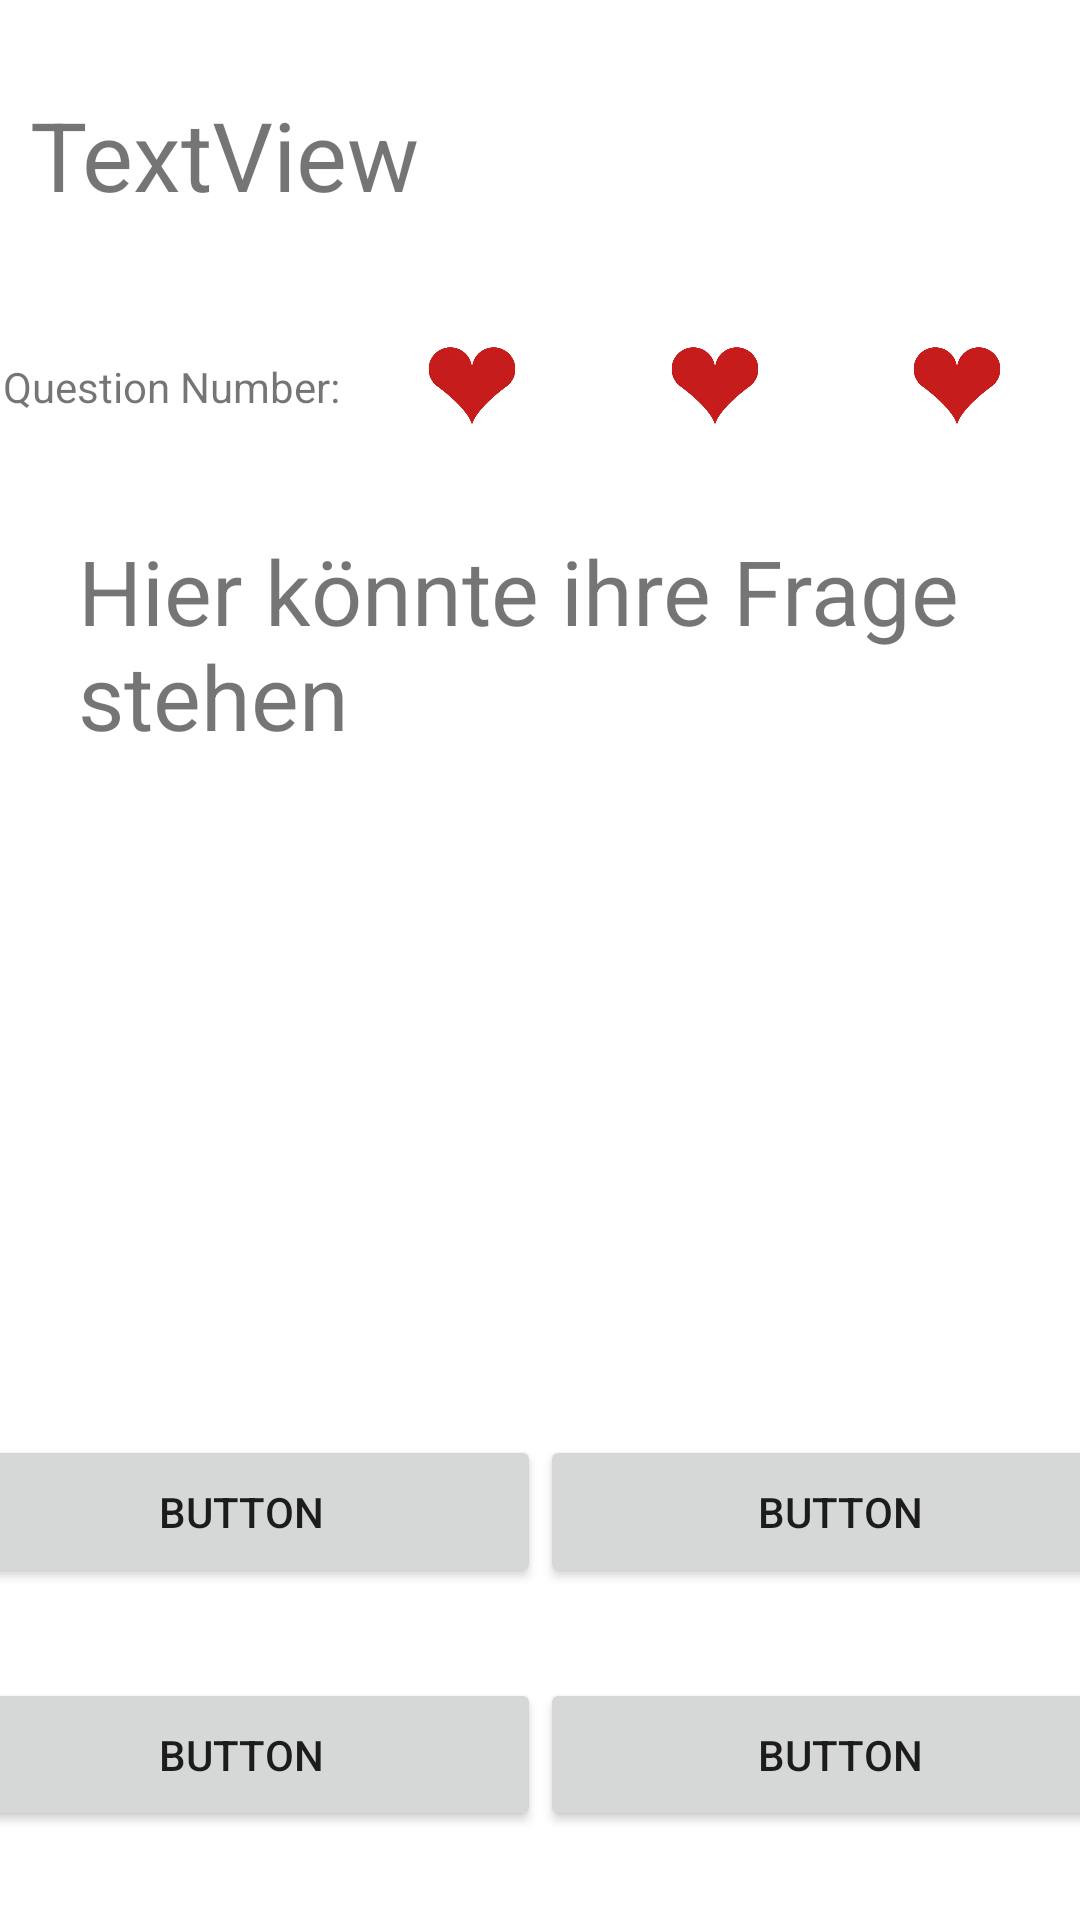

Android layout source for this screen:
<!-- AndroidManifest.xml: application theme Theme.QuizApp -->
<!-- res/layout/auiz_endless_activity.xml -->
<?xml version="1.0" encoding="utf-8"?>
<androidx.constraintlayout.widget.ConstraintLayout xmlns:android="http://schemas.android.com/apk/res/android"
    xmlns:app="http://schemas.android.com/apk/res-auto"
    xmlns:tools="http://schemas.android.com/tools"
    android:layout_width="match_parent"
    android:layout_height="match_parent">


    <TextView
        android:id="@+id/Frage"
        android:layout_width="308dp"
        android:layout_height="272dp"
        android:text="Hier könnte ihre Frage stehen"
        android:textSize="30dp"
        app:layout_constraintBottom_toTopOf="@+id/antwort1"
        app:layout_constraintEnd_toEndOf="parent"
        app:layout_constraintHorizontal_bias="0.5"
        app:layout_constraintStart_toStartOf="parent"
        app:layout_constraintTop_toBottomOf="@+id/lives3" />

    <TextView
        android:id="@+id/QuestionNumber"
        android:layout_width="wrap_content"
        android:layout_height="wrap_content"
        android:text="Question Number: "
        app:layout_constraintBottom_toTopOf="@+id/Frage"
        app:layout_constraintEnd_toStartOf="@+id/lives3"
        app:layout_constraintHorizontal_bias="0.5"
        app:layout_constraintStart_toStartOf="parent"
        app:layout_constraintTop_toBottomOf="@+id/frageTitelNummer" />


    <TextView
        android:id="@+id/frageTitelNummer"
        android:layout_width="340dp"
        android:layout_height="51dp"
        android:text="TextView"
        android:textSize="32dp"
        app:layout_constraintBottom_toTopOf="@+id/lives3"
        app:layout_constraintEnd_toEndOf="parent"
        app:layout_constraintHorizontal_bias="0.5"
        app:layout_constraintStart_toStartOf="parent"
        app:layout_constraintTop_toTopOf="parent" />

    <Button
        android:id="@+id/antwort1"
        android:layout_width="200dp"
        android:layout_height="51dp"
        android:onClick="answere"
        android:text="Button"
        app:layout_constraintBottom_toTopOf="@+id/antwort3"
        app:layout_constraintEnd_toStartOf="@+id/antwort2"
        app:layout_constraintHorizontal_bias="0.5"
        app:layout_constraintStart_toStartOf="parent"
        app:layout_constraintTop_toBottomOf="@+id/Frage" />

    <Button
        android:id="@+id/antwort2"
        android:layout_width="200dp"
        android:layout_height="51dp"
        android:onClick="answere"
        android:text="Button"
        app:layout_constraintBottom_toTopOf="@+id/antwort4"
        app:layout_constraintEnd_toEndOf="parent"
        app:layout_constraintHorizontal_bias="0.5"
        app:layout_constraintStart_toEndOf="@+id/antwort1"
        app:layout_constraintTop_toBottomOf="@+id/Frage" />

    <Button
        android:id="@+id/antwort3"
        android:layout_width="200dp"
        android:layout_height="51dp"
        android:onClick="answere"
        android:text="Button"
        app:layout_constraintBottom_toBottomOf="parent"
        app:layout_constraintEnd_toStartOf="@+id/antwort4"
        app:layout_constraintHorizontal_bias="0.5"
        app:layout_constraintStart_toStartOf="parent"
        app:layout_constraintTop_toBottomOf="@+id/antwort1" />

    <Button
        android:id="@+id/antwort4"
        android:layout_width="200dp"
        android:layout_height="51dp"
        android:onClick="answere"
        android:text="Button"
        app:layout_constraintBottom_toBottomOf="parent"
        app:layout_constraintEnd_toEndOf="parent"
        app:layout_constraintHorizontal_bias="0.5"
        app:layout_constraintStart_toEndOf="@+id/antwort3"
        app:layout_constraintTop_toBottomOf="@+id/antwort2" />

    <ImageView
        android:id="@+id/lives3"
        android:layout_width="80dp"
        android:layout_height="36dp"
        app:layout_constraintBottom_toTopOf="@+id/Frage"
        app:layout_constraintEnd_toStartOf="@+id/lives2"
        app:layout_constraintHorizontal_bias="0.5"
        app:layout_constraintStart_toEndOf="@+id/QuestionNumber"
        app:layout_constraintTop_toBottomOf="@+id/frageTitelNummer"
        app:srcCompat="@drawable/heart_icon_by_marco_livolsi2014_9_580x386" />

    <ImageView
        android:id="@+id/lives2"
        android:layout_width="80dp"
        android:layout_height="36dp"
        app:layout_constraintBottom_toTopOf="@+id/Frage"
        app:layout_constraintEnd_toStartOf="@+id/lives1"
        app:layout_constraintHorizontal_bias="0.5"
        app:layout_constraintStart_toEndOf="@+id/lives3"
        app:layout_constraintTop_toBottomOf="@+id/frageTitelNummer"
        app:srcCompat="@drawable/heart_icon_by_marco_livolsi2014_9_580x386" />

    <ImageView
        android:id="@+id/lives1"
        android:layout_width="80dp"
        android:layout_height="36dp"
        app:layout_constraintBottom_toTopOf="@+id/Frage"
        app:layout_constraintEnd_toEndOf="parent"
        app:layout_constraintHorizontal_bias="0.5"
        app:layout_constraintStart_toEndOf="@+id/lives2"
        app:layout_constraintTop_toBottomOf="@+id/frageTitelNummer"
        app:srcCompat="@drawable/heart_icon_by_marco_livolsi2014_9_580x386" />

</androidx.constraintlayout.widget.ConstraintLayout>
<!-- resources referenced by this layout -->
<resources>
  <!-- drawable heart_icon_by_marco_livolsi2014_9_580x386: jpg bitmap (drawable, 22452 bytes) -->
  <style name="Theme.QuizApp" parent="Theme.MaterialComponents.DayNight.NoActionBar">
          
          <item name="colorPrimary">@color/main_color</item>
          <item name="colorPrimaryVariant">@color/purple_700</item>
          <item name="colorOnPrimary">@color/white</item>
          
          <item name="colorSecondary">@color/teal_200</item>
          <item name="colorSecondaryVariant">@color/teal_700</item>
          <item name="colorOnSecondary">@color/black</item>
          
          <item name="android:statusBarColor" tools:targetApi="l">?attr/colorPrimaryVariant</item>
          
      </style>
  <color name="main_color">#3A7AD6</color>
  <color name="purple_700">#FF3700B3</color>
  <color name="white">#FFFFFFFF</color>
  <color name="teal_200">#FF03DAC5</color>
  <color name="teal_700">#FF018786</color>
  <color name="black">#FF000000</color>
</resources>
